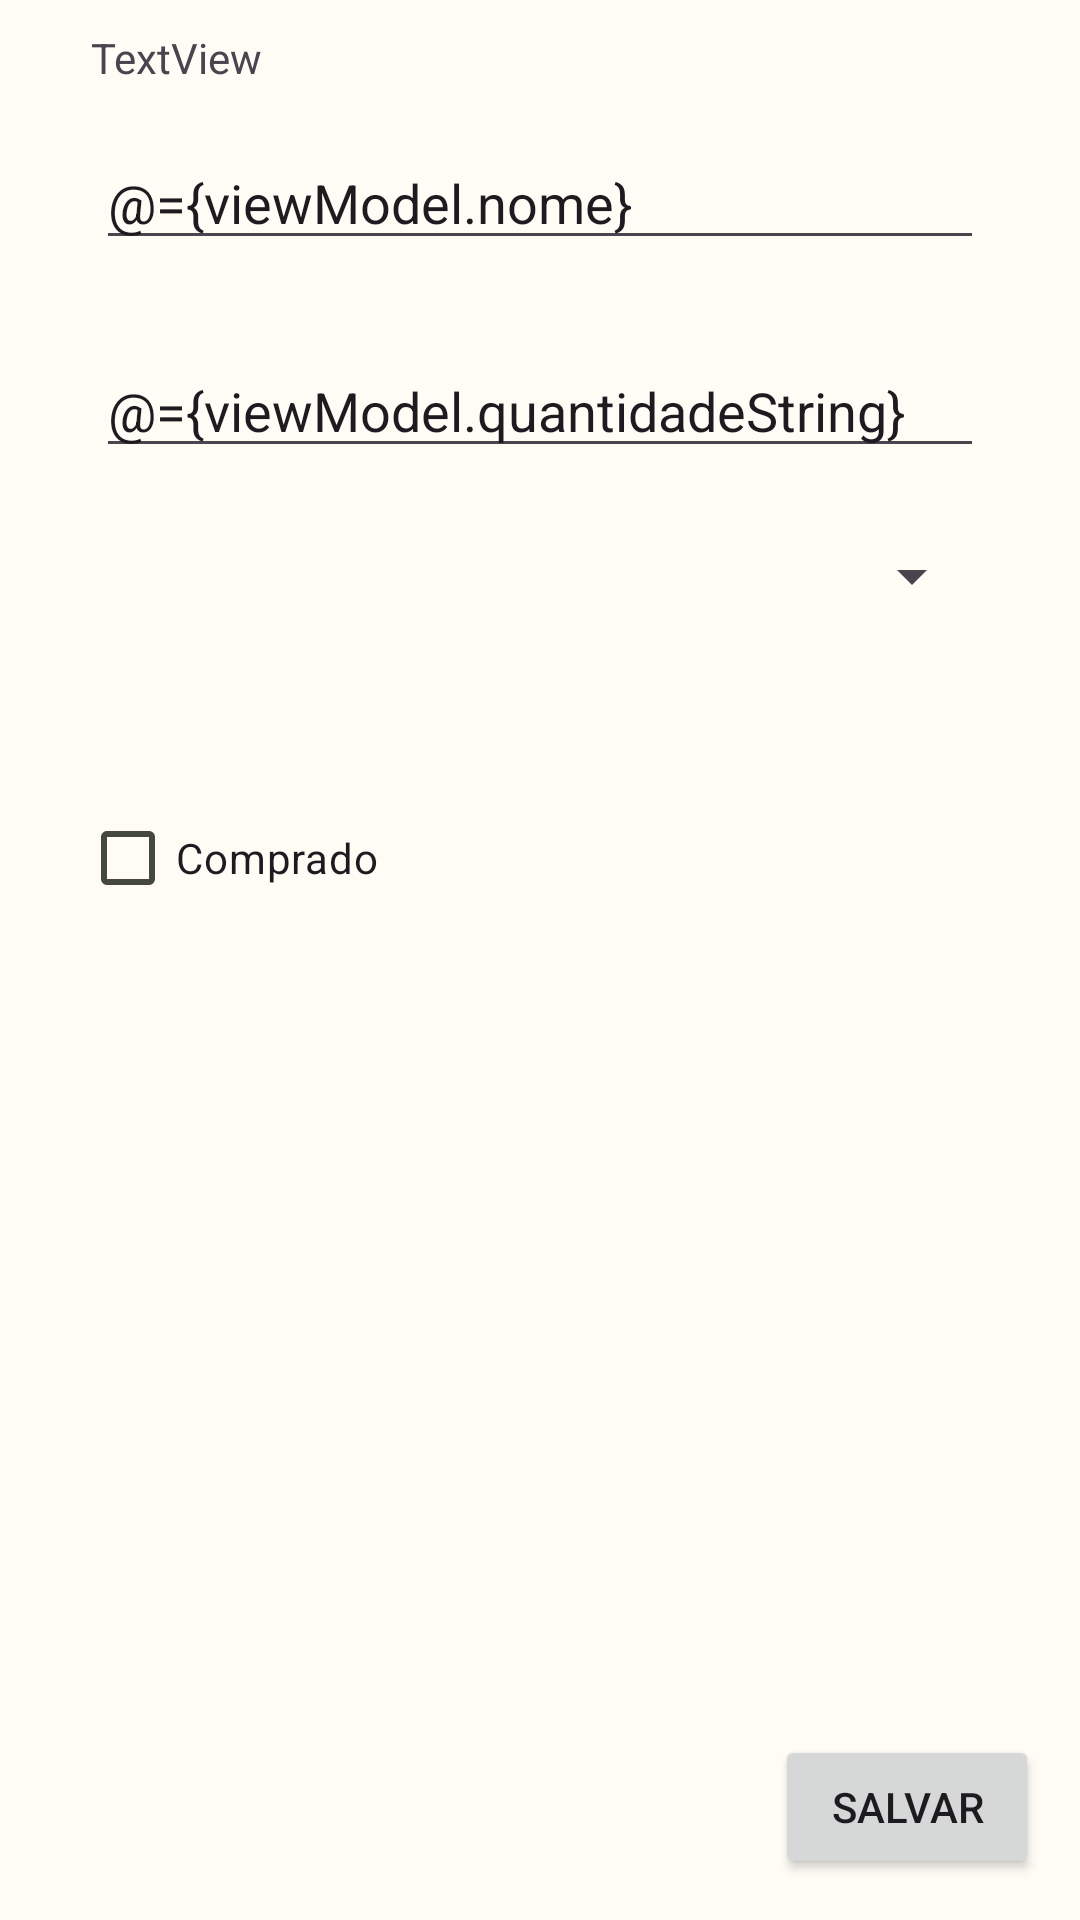

The Android layout XML behind this screen, and the referenced resources:
<!-- AndroidManifest.xml: application theme Theme.ListaDeCompras -->
<!-- res/layout/fragment_item_compra_cadastro.xml -->
<?xml version="1.0" encoding="utf-8"?>
<layout xmlns:android="http://schemas.android.com/apk/res/android"
    xmlns:app="http://schemas.android.com/apk/res-auto"
    xmlns:tools="http://schemas.android.com/tools">

    <data>

            <variable
                name="viewModel"
                type="br.com.aula.listadecompras.presentation.fragments.item_compra_cadastro.ItemCompraCadastroViewModel" />
    </data>

    <androidx.constraintlayout.widget.ConstraintLayout
        android:id="@+id/frameLayout4"
        android:layout_width="match_parent"
        android:layout_height="match_parent"
        tools:context=".presentation.fragments.item_compra_cadastro.ItemCompraCadastroFragment">


        <Button
            android:id="@+id/button_salvar_lista"
            android:layout_width="wrap_content"
            android:layout_height="wrap_content"
            android:text="Salvar"
            app:layout_constraintBottom_toBottomOf="parent"
            app:layout_constraintEnd_toEndOf="parent"
            app:layout_constraintHorizontal_bias="0.95"
            app:layout_constraintStart_toStartOf="parent"
            app:layout_constraintTop_toBottomOf="@+id/checkbox_comprado"
            app:layout_constraintVertical_bias="0.952" />

        <EditText
            android:id="@+id/edit_text_nome"
            android:layout_width="match_parent"
            android:layout_height="wrap_content"
            android:layout_marginStart="32dp"
            android:layout_marginEnd="32dp"
            android:hint="Nome"
            android:text="@={viewModel.nome}"
            app:layout_constraintBottom_toTopOf="@+id/guideline7"
            app:layout_constraintEnd_toEndOf="parent"

            app:layout_constraintStart_toStartOf="parent"
            app:layout_constraintTop_toTopOf="@+id/guideline6" />

        <EditText
            android:id="@+id/edit_text_quantidade"
            android:layout_width="match_parent"
            android:layout_height="wrap_content"
            android:layout_marginStart="32dp"
            android:layout_marginTop="24dp"
            android:layout_marginEnd="32dp"
            android:hint="Quantidade"
            android:inputType="number"
            android:text="@={viewModel.quantidadeString}"
            app:layout_constraintBottom_toTopOf="@+id/guideline2"
            app:layout_constraintEnd_toEndOf="parent"
            app:layout_constraintStart_toStartOf="parent"
            app:layout_constraintTop_toBottomOf="@+id/edit_text_nome"

            />

        <Spinner
            android:id="@+id/spinner_categoria"
            android:layout_width="match_parent"
            android:layout_height="wrap_content"
            android:layout_marginStart="32dp"
            android:layout_marginEnd="32dp"
            app:layout_constraintBottom_toTopOf="@+id/guideline3"
            app:layout_constraintEnd_toEndOf="parent"
            app:layout_constraintHorizontal_bias="0.0"
            app:layout_constraintStart_toStartOf="parent"
            app:layout_constraintTop_toTopOf="@+id/guideline2" />

        <CheckBox
            android:id="@+id/checkbox_comprado"
            android:layout_width="wrap_content"
            android:layout_height="wrap_content"
            android:layout_marginTop="28dp"
            android:checked="@={viewModel.isComprado}"
            android:text="Comprado"
            app:layout_constraintBottom_toTopOf="@+id/guideline4"
            app:layout_constraintEnd_toEndOf="parent"
            app:layout_constraintHorizontal_bias="0.102"
            app:layout_constraintStart_toStartOf="parent"
            app:layout_constraintTop_toTopOf="@+id/guideline3" />

        <androidx.constraintlayout.widget.Guideline
            android:id="@+id/guideline2"
            android:layout_width="wrap_content"
            android:layout_height="wrap_content"
            android:orientation="horizontal"
            app:layout_constraintGuide_percent="0.25" />

        <androidx.constraintlayout.widget.Guideline
            android:id="@+id/guideline3"
            android:layout_width="wrap_content"
            android:layout_height="wrap_content"
            android:orientation="horizontal"
            app:layout_constraintGuide_percent="0.35" />

        <androidx.constraintlayout.widget.Guideline
            android:id="@+id/guideline4"
            android:layout_width="wrap_content"
            android:layout_height="wrap_content"
            android:orientation="horizontal"
            app:layout_constraintGuide_percent="0.5" />


        <TextView
            android:id="@+id/desc_pagina"
            android:layout_width="wrap_content"
            android:layout_height="wrap_content"
            android:text="TextView"
            app:layout_constraintBottom_toTopOf="@+id/guideline6"
            app:layout_constraintEnd_toEndOf="parent"
            app:layout_constraintHorizontal_bias="0.1"
            app:layout_constraintStart_toStartOf="parent"
            app:layout_constraintTop_toTopOf="parent" />

        <androidx.constraintlayout.widget.Guideline
            android:id="@+id/guideline6"
            android:layout_width="wrap_content"
            android:layout_height="wrap_content"
            android:orientation="horizontal"
            app:layout_constraintGuide_percent="0.06" />

        <androidx.constraintlayout.widget.Guideline
            android:id="@+id/guideline7"
            android:layout_width="wrap_content"
            android:layout_height="wrap_content"
            android:orientation="horizontal"
            app:layout_constraintGuide_percent="0.14637482" />

    </androidx.constraintlayout.widget.ConstraintLayout>
</layout>
<!-- resources referenced by this layout -->
<resources>
  <style name="Theme.ListaDeCompras" parent="Base.Theme.ListaDeCompras" />
  <style name="Base.Theme.ListaDeCompras" parent="Theme.Material3.DayNight.NoActionBar">
          
          
          <item name="colorPrimary">@color/md_theme_light_primary</item>
          <item name="colorOnPrimary">@color/md_theme_light_onPrimary</item>
          <item name="colorPrimaryContainer">@color/md_theme_light_primaryContainer</item>
          <item name="colorOnPrimaryContainer">@color/md_theme_light_onPrimaryContainer</item>
          <item name="colorSecondary">@color/md_theme_light_secondary</item>
          <item name="colorOnSecondary">@color/md_theme_light_onSecondary</item>
          <item name="colorSecondaryContainer">@color/md_theme_light_secondaryContainer</item>
          <item name="colorOnSecondaryContainer">@color/md_theme_light_onSecondaryContainer</item>
          <item name="colorTertiary">@color/md_theme_light_tertiary</item>
          <item name="colorOnTertiary">@color/md_theme_light_onTertiary</item>
          <item name="colorTertiaryContainer">@color/md_theme_light_tertiaryContainer</item>
          <item name="colorOnTertiaryContainer">@color/md_theme_light_onTertiaryContainer</item>
          <item name="colorError">@color/md_theme_light_error</item>
          <item name="colorErrorContainer">@color/md_theme_light_errorContainer</item>
          <item name="colorOnError">@color/md_theme_light_onError</item>
          <item name="colorOnErrorContainer">@color/md_theme_light_onErrorContainer</item>
          <item name="android:colorBackground">@color/md_theme_light_background</item>
          <item name="colorOnBackground">@color/md_theme_light_onBackground</item>
          <item name="colorSurface">@color/md_theme_light_surface</item>
          <item name="colorOnSurface">@color/md_theme_light_onSurface</item>
          <item name="colorSurfaceVariant">@color/md_theme_light_surfaceVariant</item>
          <item name="colorOnSurfaceVariant">@color/md_theme_light_onSurfaceVariant</item>
          <item name="colorOutline">@color/md_theme_light_outline</item>
          <item name="colorOnSurfaceInverse">@color/md_theme_light_inverseOnSurface</item>
          <item name="colorSurfaceInverse">@color/md_theme_light_inverseSurface</item>
          <item name="colorPrimaryInverse">@color/md_theme_light_inversePrimary</item>
      </style>
  <color name="md_theme_light_primary">#466800</color>
  <color name="md_theme_light_onPrimary">#FFFFFF</color>
  <color name="md_theme_light_primaryContainer">#C1F370</color>
  <color name="md_theme_light_onPrimaryContainer">#121F00</color>
  <color name="md_theme_light_secondary">#596248</color>
  <color name="md_theme_light_onSecondary">#FFFFFF</color>
  <color name="md_theme_light_secondaryContainer">#DDE6C6</color>
  <color name="md_theme_light_onSecondaryContainer">#161E0A</color>
  <color name="md_theme_light_tertiary">#396661</color>
  <color name="md_theme_light_onTertiary">#FFFFFF</color>
  <color name="md_theme_light_tertiaryContainer">#BCECE6</color>
  <color name="md_theme_light_onTertiaryContainer">#00201D</color>
  <color name="md_theme_light_error">#BA1A1A</color>
  <color name="md_theme_light_errorContainer">#FFDAD6</color>
  <color name="md_theme_light_onError">#FFFFFF</color>
  <color name="md_theme_light_onErrorContainer">#410002</color>
  <color name="md_theme_light_background">#FEFCF5</color>
  <color name="md_theme_light_onBackground">#1B1C18</color>
  <color name="md_theme_light_surface">#FEFCF5</color>
  <color name="md_theme_light_onSurface">#1B1C18</color>
  <color name="md_theme_light_surfaceVariant">#E1E4D4</color>
  <color name="md_theme_light_onSurfaceVariant">#45483D</color>
  <color name="md_theme_light_outline">#75786C</color>
  <color name="md_theme_light_inverseOnSurface">#F2F1E9</color>
  <color name="md_theme_light_inverseSurface">#30312C</color>
  <color name="md_theme_light_inversePrimary">#A6D657</color>
</resources>
